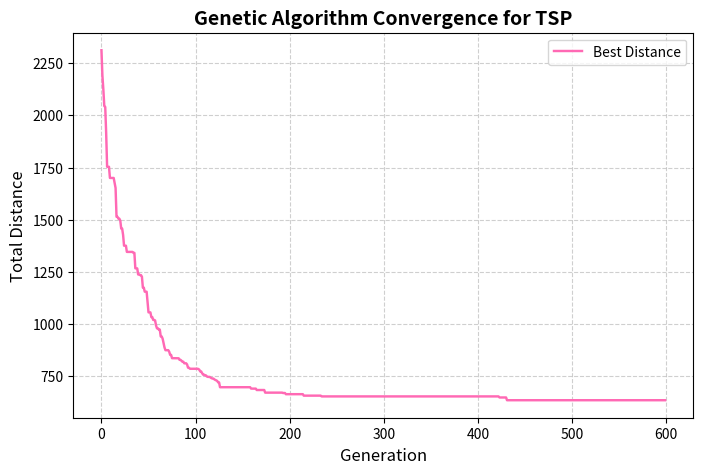
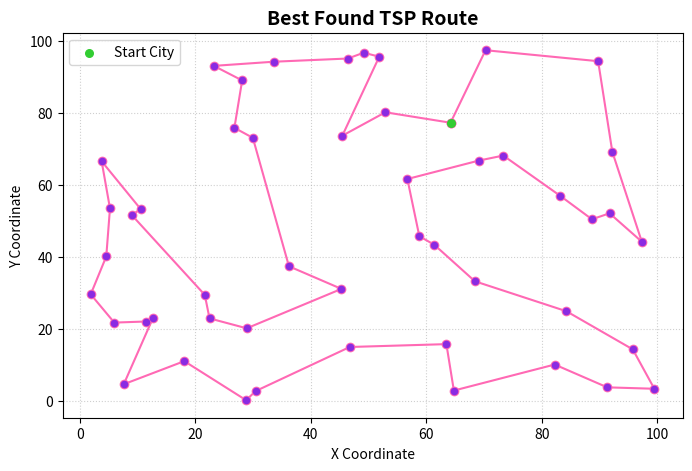

The script that saved these images, in order:
import random
import math
import time
import matplotlib.pyplot as plt

class GA:
    def __init__(self, cities, pop_size, n_generations, mutation_rate, tourn_size):
        self.cities = cities
        self.n_cities = len(self.cities)
        self.pop_size = pop_size
        self.n_generations = n_generations
        self.mutation_rate = mutation_rate
        self.tourn_size = tourn_size

        self.best_distance = float('inf')
        self.best_distance_history = []
        self.best_tour = None
        
        random.seed(42)

        # euclidean distance for city pairs
        self.dis_mx = self.distance_of_cities()

        # generate initial population
        self.population = self.generate_init_pop()

    # calculate distance matrix for all pairs of cities
    def distance_of_cities(self):
        # euclidean distance
        def dis(c1, c2):
            x1, y1 = c1
            x2, y2 = c2
            return math.sqrt((x1 - x2)**2 + (y1 - y2)**2)

        # n*n distance matrix
        distance_matrix = [[dis(c1, c2) for c2 in self.cities] for c1 in self.cities]
        return distance_matrix
    
    # generate the initial population of chromosomes
    def generate_init_pop(self):
        return [
            # each chromosome is a random permutation of all city indices
            random.sample(range(self.n_cities), self.n_cities)
            for _ in range(self.pop_size)
        ]
    
    # compute the fitness score of a chromosome
    def cal_fitness(self, chromosome):
        total_distance = 0
        n = len(chromosome)

        # sum the distances between cities sequentially in the chromosome
        for i in range(n):
            first_city = chromosome[i]
            sec_city = chromosome[(i + 1) % n] # for distance between the last city and the first city
            
            total_distance += self.dis_mx[first_city][sec_city]
        
        # aim of the algorithm is to maximize fitness
        return 1.0 / total_distance

    # tournament selection to generate a parent
    def tournament_selection(self, fitness_scores, best_score_idx):
        # remove the best score index from the selection pool
        available_idx = list(set(range(len(self.population))) - {best_score_idx})
        # randomly select chromosomes for the tournament
        selected_tourn = random.sample(available_idx, self.tourn_size)

        # find the index of the tournament participant with the highest fitness score
        selected_idx = max(selected_tourn, key=lambda t: fitness_scores[t])

        # return the best parent chosen by tournament
        return self.population[selected_idx]

    # order crossover to generate the child
    def order_crossover(self, parent1, parent2):
        n = len(parent1)

        # generate two random cut points for the parents
        cut1 = random.randint(0, n - 2)
        cut2 = random.randint(cut1 + 1, n - 1)

        # fill the child with -1 initial values of parent size
        child = [-1 for _ in range(n)]

        # copy the middle section of the parent to the child
        child[cut1:cut2] = parent2[cut1:cut2]

        # collect the remaining genes from parent starting at cut2 and wrapping around
        remaining_genes = parent1[cut2:] + parent1[:cut2]

        # remove genes already present in child's middle section
        child_set = set(child[cut1:cut2])
        remaining_genes = [g for g in remaining_genes if g not in child_set]

        # target indices in the child to fill: start at cut2, continue to end, then wrap to start
        target_indices = list(range(cut2, n)) + list(range(0, cut2))

        # fill the remaining indices in the child with the remaining genes
        for i in range(len(remaining_genes)):
            idx = target_indices[i]
            child[idx] = remaining_genes[i]
        
        return child

    # inversion mutation for a chromosome
    def inversion_mutation(self, chromosome):
        n = len(chromosome)

        # generate two random cut points for the inversion mutation
        cut1 = random.randint(0, n - 2)
        cut2 = random.randint(cut1 + 1, n - 1)

        c = list(chromosome)

        # copy the chromosome with its middle section inverted
        mutated_chr = c[:cut1] + c[cut1:cut2][::-1] + c[cut2:]
        
        return mutated_chr

    # performs selection, crossover, and mutation over multiple generations
    def fit(self):
        for g in range(self.n_generations):
            # store fitness score of each chromosome in the population
            fitness_scores = [self.cal_fitness(p) for p in self.population]
            # store best score to pass it directly to the next generation
            max_score = max(fitness_scores)
            best_score_idx = fitness_scores.index(max_score)
            best_chromosome = self.population[best_score_idx]

            # for convergence plot
            current_best_dis = 1.0 / max_score
            self.best_distance_history.append(current_best_dis)

            if current_best_dis < self.best_distance:
                self.best_distance = current_best_dis
                self.best_tour = best_chromosome

            # create new population for the next generation
            new_pop = [best_chromosome]

            while len(new_pop) < self.pop_size:
                # generate parents using tournament selection
                parent1 = self.tournament_selection(fitness_scores, best_score_idx) 
                parent2 = self.tournament_selection(fitness_scores, best_score_idx) 

                # produce children using order crossover
                child1 = self.order_crossover(parent1, parent2)
                child2 = self.order_crossover(parent2, parent1)

                # apply inversion mutation to children based on the mutation rate
                if random.random() < self.mutation_rate:
                    child1 = self.inversion_mutation(child1)
                if random.random() < self.mutation_rate:
                    child2 = self.inversion_mutation(child2)

                # add children to the new population
                new_pop.append(child1)
                new_pop.append(child2)
            
            self.population = new_pop


# generate coordinate (x, y) of n cities
def generate_cities(n_cities):
    # use a set to avoid duplicate coordinates
    cities_set = set()

    while len(cities_set) < n_cities:
        # use uniform to generate float coordinate
        x = random.uniform(0, 100)
        y = random.uniform(0, 100)

        cities_set.add((x, y))
    
    return list(cities_set)

# visualize the convergence by plotting the best distance across generations
def convergence_plot(history):
    plt.figure(figsize=(8, 5))
    plt.plot(history, color="hotpink", linewidth=1.75, label="Best Distance")

    plt.title("Genetic Algorithm Convergence for TSP", fontsize=14, fontweight="bold")
    plt.xlabel("Generation", fontsize=12)
    plt.ylabel("Total Distance", fontsize=12)
    plt.grid(True, linestyle="--", alpha=0.6)
    plt.legend()

    plt.show()

# plotting the best route
def plot_best_route(cities, best_tour):
    closed_tour = best_tour + [best_tour[0]]

    x = [cities[tour_idx][0] for tour_idx in closed_tour]
    y = [cities[tour_idx][1] for tour_idx in closed_tour]

    plt.figure(figsize=(8, 5))

    plt.plot(x, y, color="hotpink", linestyle="-", linewidth=1.5, marker="o")

    plt.scatter(
        [c[0] for c in cities],
        [c[1] for c in cities],
        color="blueviolet",
        s=20,
        zorder=6,
    )

    plt.scatter(
        cities[best_tour[0]][0],
        cities[best_tour[0]][1],
        color="limegreen",
        s=30,
        label="Start City",
        zorder=6,
    )

    plt.title("Best Found TSP Route", fontsize=14, fontweight="bold")
    plt.xlabel("X Coordinate")
    plt.ylabel("Y Coordinate")
    plt.grid(True, linestyle=":", alpha=0.6)
    plt.legend()
    plt.show()


# generate coordinate of the cities
cities = generate_cities(n_cities=50)

my_model = GA(cities, pop_size=400, n_generations=600, mutation_rate=0.05, tourn_size=4)

start_time = time.time()
my_model.fit()
exec_time = time.time() - start_time

print(f'\n execution time: {exec_time:.3f}\n')

convergence_plot(my_model.best_distance_history)
plot_best_route(cities, my_model.best_tour)
